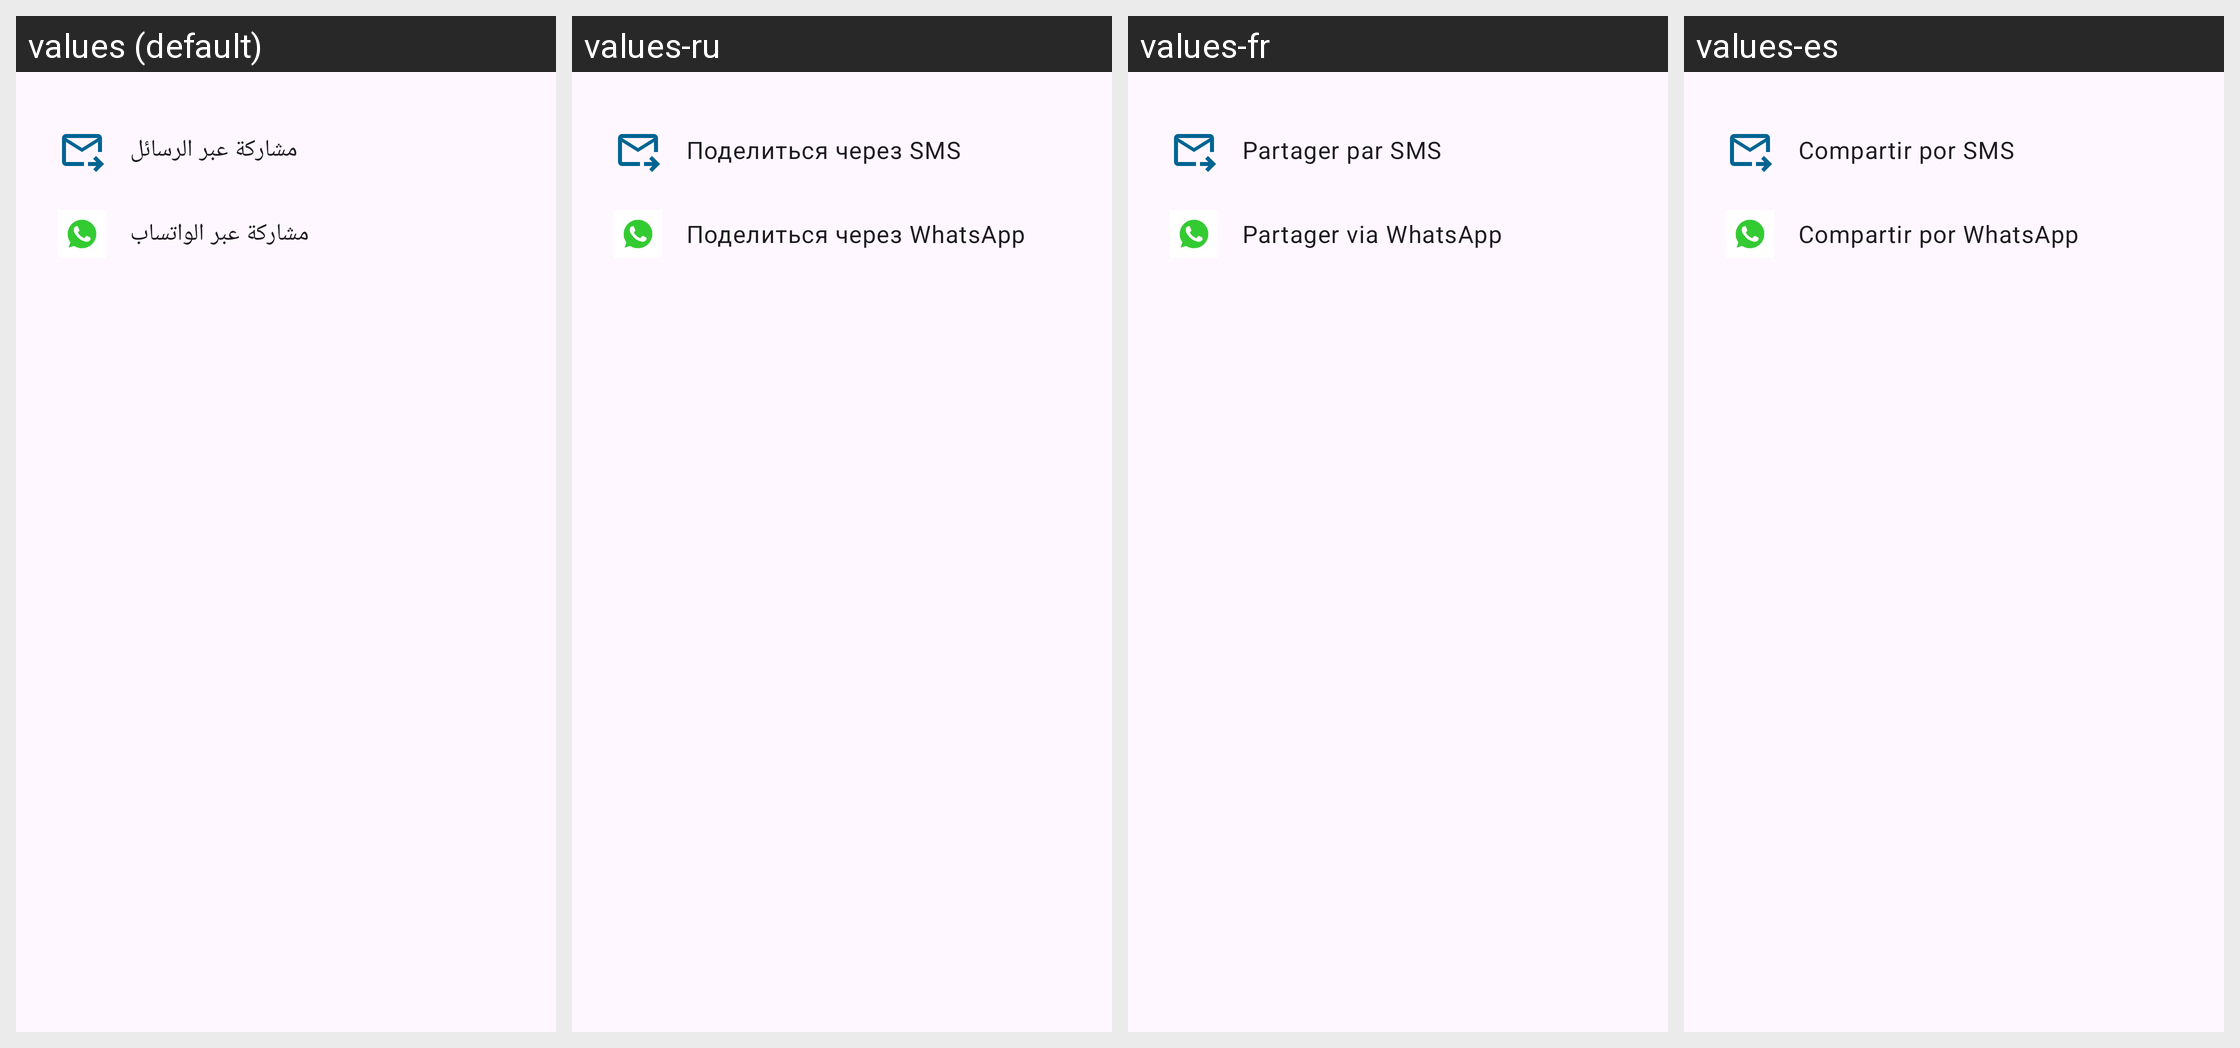

The same Android screen rendered under several of its app's locales, left to right. List the strings drawn on it with the default value and each locale's translation.
Android screen res/layout/dialog_share_options.xml rendered under 4 locales, left to right: values (default), values-ru, values-fr, values-es. Device: Nexus 5 (rendered at 1080×1920; each locale shown at half size, 540×960, under a caption strip naming it); theme Theme.Daftree.
Other locales in the repository, not shown: values-de, values-en, values-tr.
Strings drawn on this screen, with the default value and each locale's value (text and hints the layout hard-codes, and strings that could not be matched under every locale, appear in the picture but are not listed):

sms_share
  values: مشاركة عبر الرسائل
  values-ru: Поделиться через SMS
  values-fr: Partager par SMS
  values-es: Compartir por SMS

whatsapp_share
  values: مشاركة عبر الواتساب
  values-ru: Поделиться через WhatsApp
  values-fr: Partager via WhatsApp
  values-es: Compartir por WhatsApp
